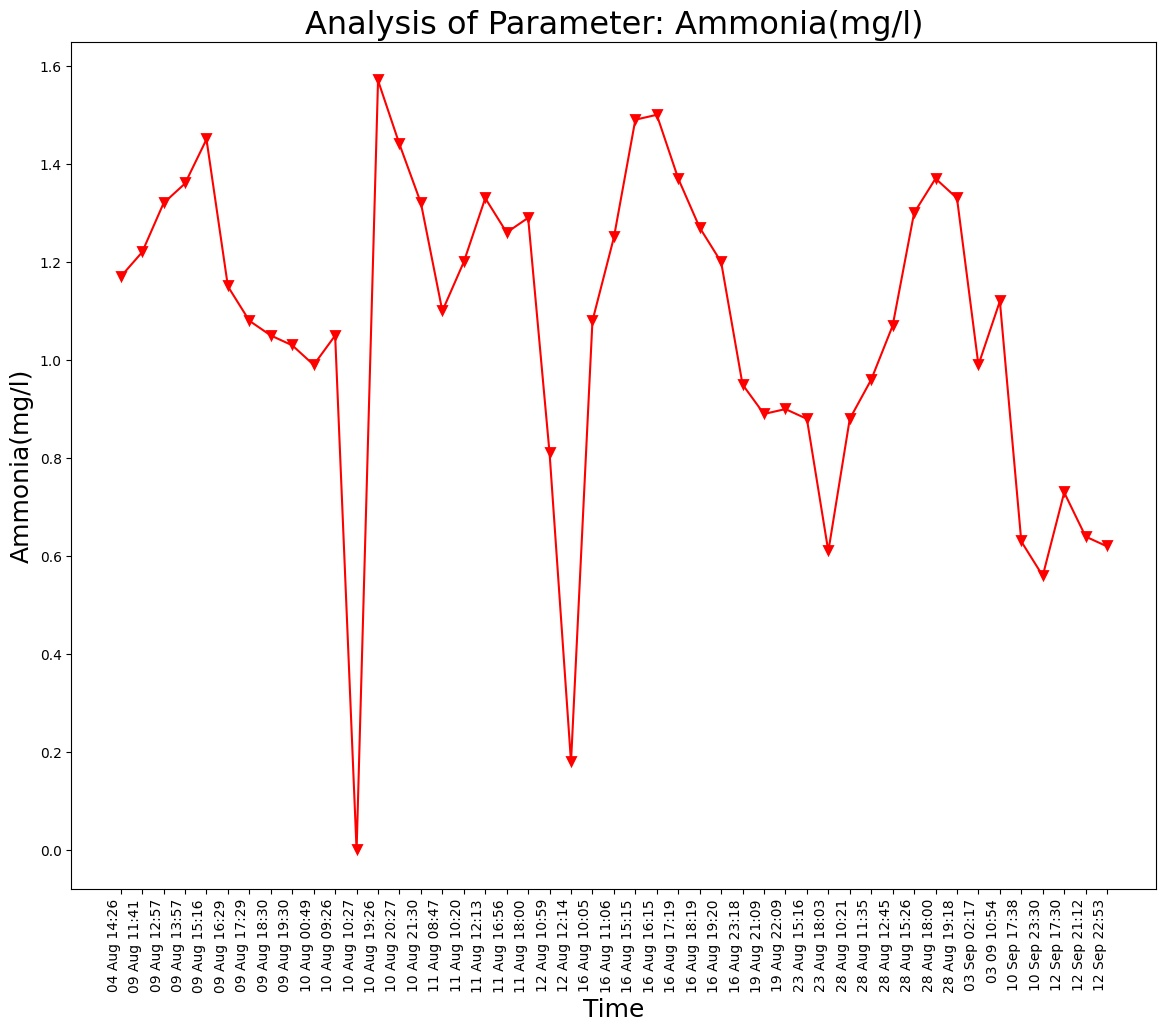

The table this chart was drawn from, first rows:
Unnamed: 0, DateTime, Date, Time, Ammonia(mg/l)
0.0, 04 Aug 14:26, 04 Aug 2021, 14:26:24, 1.17
1.0, 09 Aug 11:41, 09 Aug 2021, 11:41:48, 1.22
2.0, 09 Aug 12:57, 09 Aug 2021, 12:57:04, 1.32
3.0, 09 Aug 13:57, 09 Aug 2021, 13:57:19, 1.36
4.0, 09 Aug 15:16, 09 Aug 2021, 15:16:19, 1.45
5.0, 09 Aug 16:29, 09 Aug 2021, 16:29:24, 1.15
6.0, 09 Aug 17:29, 09 Aug 2021, 17:29:51, 1.08
7.0, 09 Aug 18:30, 09 Aug 2021, 18:30:16, 1.05
8.0, 09 Aug 19:30, 09 Aug 2021, 19:30:40, 1.03
9.0, 10 Aug 00:49, 10 Aug 2021, 00:49:39, 0.99
10.0, 10 Aug 09:26, 10 Aug 2021, 09:26:56, 1.05
11.0, 10 Aug 10:27, 10 Aug 2021, 10:27:28, 0.0
12.0, 10 Aug 19:26, 10 Aug 2021, 19:26:33, 1.57
13.0, 10 Aug 20:27, 10 Aug 2021, 20:27:03, 1.44
14.0, 10 Aug 21:30, 10 Aug 2021, 21:30:23, 1.32
15.0, 11 Aug 08:47, 11 Aug 2021, 08:47:06, 1.1
16.0, 11 Aug 10:20, 11 Aug 2021, 10:20:04, 1.2
17.0, 11 Aug 12:13, 11 Aug 2021, 12:13:36, 1.33
18.0, 11 Aug 16:56, 11 Aug 2021, 16:56:21, 1.26
19.0, 11 Aug 18:00, 11 Aug 2021, 18:00:02, 1.29
20.0, 12 Aug 10:59, 12 Aug 2021, 10:59:37, 0.81
21.0, 12 Aug 12:14, 12 Aug 2021, 12:14:31, 0.18
22.0, 16 Aug 10:05, 16 Aug 2021, 10:05:25, 1.08
23.0, 16 Aug 11:06, 16 Aug 2021, 11:06:03, 1.25
24.0, 16 Aug 15:15, 16 Aug 2021, 15:15:28, 1.49
25.0, 16 Aug 16:15, 16 Aug 2021, 16:15:54, 1.5
26.0, 16 Aug 17:19, 16 Aug 2021, 17:19:32, 1.37
27.0, 16 Aug 18:19, 16 Aug 2021, 18:19:53, 1.27
28.0, 16 Aug 19:20, 16 Aug 2021, 19:20:17, 1.2
29.0, 16 Aug 23:18, 16 Aug 2021, 23:18:09, 0.95
30.0, 19 Aug 21:09, 19 Aug 2021, 21:09:25, 0.89
31.0, 19 Aug 22:09, 19 Aug 2021, 22:09:52, 0.9
32.0, 23 Aug 15:16, 23 Aug 2021, 15:16:38, 0.88
33.0, 23 Aug 18:03, 23 Aug 2021, 18:03:46, 0.61
34.0, 28 Aug 10:21, 28 Aug 2021, 10:21:18, 0.88
35.0, 28 Aug 11:35, 28 Aug 2021, 11:35:06, 0.96
36.0, 28 Aug 12:45, 28 Aug 2021, 12:45:39, 1.07
37.0, 28 Aug 15:26, 28 Aug 2021, 15:26:51, 1.3
38.0, 28 Aug 18:00, 28 Aug 2021, 18:00:08, 1.37
39.0, 28 Aug 19:18, 28 Aug 2021, 19:18:38, 1.33
, 03 Sep 02:17, 03 Sep 2021, 02:17:33, 0.99
, 03 09 10:54, 03 Sep 2021, 10:54:46, 1.12
, 10 Sep 17:38, 10 Sep 2021, 17:38:26, 0.63
, 10 Sep 23:30, 10 Sep 2021, 23:30:16, 0.56
, 12 Sep 17:30, 12 Sep 2021, 17:30:03, 0.73
, 12 Sep 21:12, 12 Sep 2021, 21:12:54, 0.64
, 12 Sep 22:53, 12 Sep 2021, 22:53:57, 0.62
